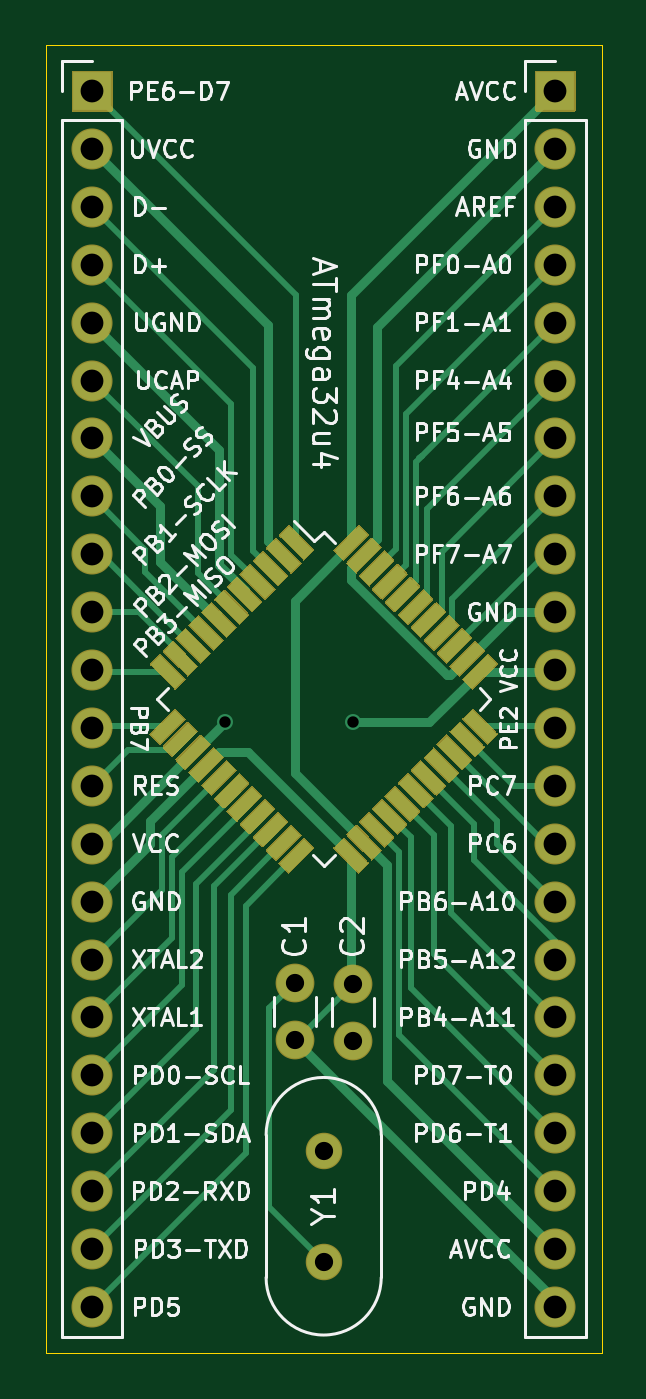
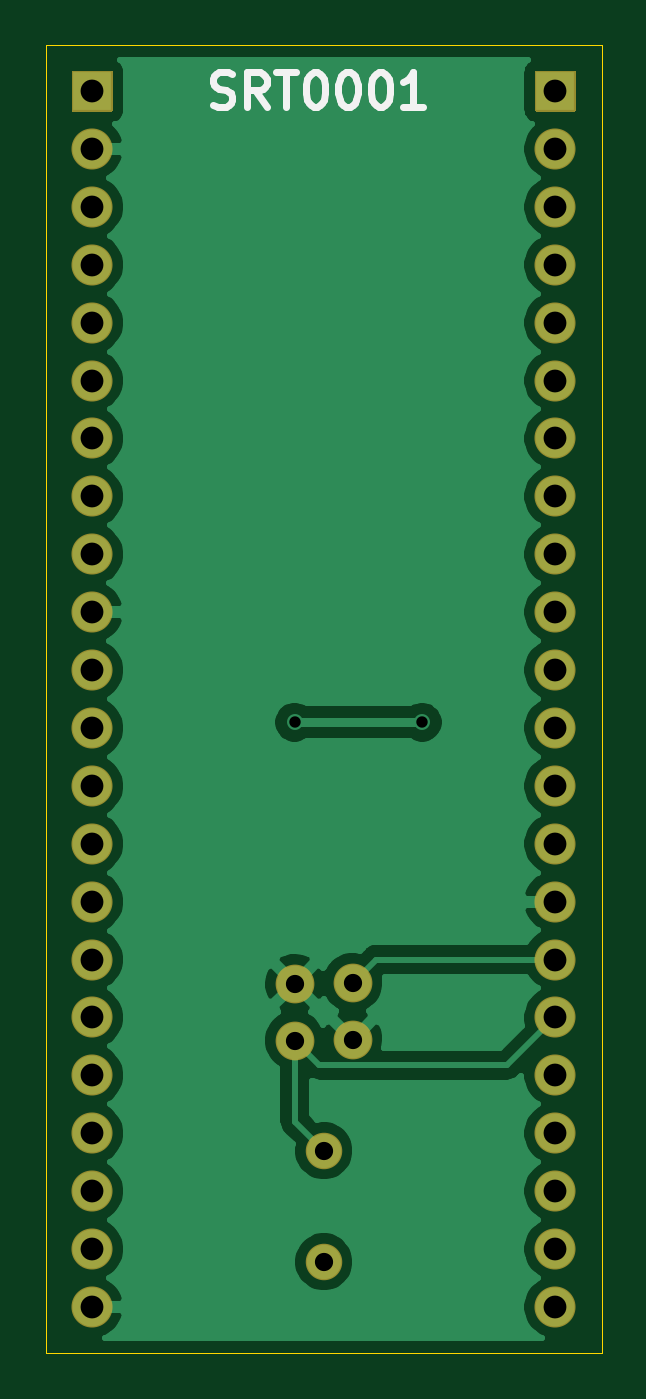
Circuit board: 10 layer files. Board 24.4 x 57.4 mm.
- bottom_copper: ATmega32u4 Breakout-B_Cu.gbl (43966 bytes)
- bottom_mask: ATmega32u4 Breakout-B_Mask.gbs (2535 bytes)
- paste: ATmega32u4 Breakout-B_Paste.gbp (470 bytes)
- bottom_silk: ATmega32u4 Breakout-B_SilkS.gbo (3170 bytes)
- outline: ATmega32u4 Breakout-Edge_Cuts.gm1 (704 bytes)
- top_copper: ATmega32u4 Breakout-F_Cu.gtl (22379 bytes)
- top_mask: ATmega32u4 Breakout-F_Mask.gts (41215 bytes)
- paste: ATmega32u4 Breakout-F_Paste.gtp (6757 bytes)
- top_silk: ATmega32u4 Breakout-F_SilkS.gto (60996 bytes)
- drill: ATmega32u4 Breakout.drl (877 bytes)

=== bottom_copper: ATmega32u4 Breakout-B_Cu.gbl (43966 bytes, source omitted) ===
=== bottom_mask: ATmega32u4 Breakout-B_Mask.gbs ===
%TF.GenerationSoftware,KiCad,Pcbnew,(5.1.7)-1*%
%TF.CreationDate,2020-11-07T21:13:55-05:00*%
%TF.ProjectId,ATmega32u4 Breakout,41546d65-6761-4333-9275-342042726561,rev?*%
%TF.SameCoordinates,Original*%
%TF.FileFunction,Soldermask,Bot*%
%TF.FilePolarity,Negative*%
%FSLAX46Y46*%
G04 Gerber Fmt 4.6, Leading zero omitted, Abs format (unit mm)*
G04 Created by KiCad (PCBNEW (5.1.7)-1) date 2020-11-07 21:13:55*
%MOMM*%
%LPD*%
G01*
G04 APERTURE LIST*
%ADD10C,1.601600*%
%ADD11O,1.801600X1.801600*%
%ADD12C,1.701600*%
G04 APERTURE END LIST*
D10*
%TO.C,Y1*%
X141986000Y-117602000D03*
X141986000Y-122482000D03*
%TD*%
%TO.C,J1*%
G36*
G01*
X130925200Y-71970000D02*
X130925200Y-70270000D01*
G75*
G02*
X130976000Y-70219200I50800J0D01*
G01*
X132676000Y-70219200D01*
G75*
G02*
X132726800Y-70270000I0J-50800D01*
G01*
X132726800Y-71970000D01*
G75*
G02*
X132676000Y-72020800I-50800J0D01*
G01*
X130976000Y-72020800D01*
G75*
G02*
X130925200Y-71970000I0J50800D01*
G01*
G37*
D11*
X131826000Y-73660000D03*
X131826000Y-76200000D03*
X131826000Y-78740000D03*
X131826000Y-81280000D03*
X131826000Y-83820000D03*
X131826000Y-86360000D03*
X131826000Y-88900000D03*
X131826000Y-91440000D03*
X131826000Y-93980000D03*
X131826000Y-96520000D03*
X131826000Y-99060000D03*
X131826000Y-101600000D03*
X131826000Y-104140000D03*
X131826000Y-106680000D03*
X131826000Y-109220000D03*
X131826000Y-111760000D03*
X131826000Y-114300000D03*
X131826000Y-116840000D03*
X131826000Y-119380000D03*
X131826000Y-121920000D03*
X131826000Y-124460000D03*
%TD*%
%TO.C,J2*%
X152146000Y-124460000D03*
X152146000Y-121920000D03*
X152146000Y-119380000D03*
X152146000Y-116840000D03*
X152146000Y-114300000D03*
X152146000Y-111760000D03*
X152146000Y-109220000D03*
X152146000Y-106680000D03*
X152146000Y-104140000D03*
X152146000Y-101600000D03*
X152146000Y-99060000D03*
X152146000Y-96520000D03*
X152146000Y-93980000D03*
X152146000Y-91440000D03*
X152146000Y-88900000D03*
X152146000Y-86360000D03*
X152146000Y-83820000D03*
X152146000Y-81280000D03*
X152146000Y-78740000D03*
X152146000Y-76200000D03*
X152146000Y-73660000D03*
G36*
G01*
X151245200Y-71970000D02*
X151245200Y-70270000D01*
G75*
G02*
X151296000Y-70219200I50800J0D01*
G01*
X152996000Y-70219200D01*
G75*
G02*
X153046800Y-70270000I0J-50800D01*
G01*
X153046800Y-71970000D01*
G75*
G02*
X152996000Y-72020800I-50800J0D01*
G01*
X151296000Y-72020800D01*
G75*
G02*
X151245200Y-71970000I0J50800D01*
G01*
G37*
%TD*%
D12*
%TO.C,C2*%
X143256000Y-112776000D03*
X143256000Y-110276000D03*
%TD*%
%TO.C,C1*%
X140716000Y-112736000D03*
X140716000Y-110236000D03*
%TD*%
M02*

=== paste: ATmega32u4 Breakout-B_Paste.gbp ===
%TF.GenerationSoftware,KiCad,Pcbnew,(5.1.7)-1*%
%TF.CreationDate,2020-11-07T21:13:55-05:00*%
%TF.ProjectId,ATmega32u4 Breakout,41546d65-6761-4333-9275-342042726561,rev?*%
%TF.SameCoordinates,Original*%
%TF.FileFunction,Paste,Bot*%
%TF.FilePolarity,Positive*%
%FSLAX46Y46*%
G04 Gerber Fmt 4.6, Leading zero omitted, Abs format (unit mm)*
G04 Created by KiCad (PCBNEW (5.1.7)-1) date 2020-11-07 21:13:55*
%MOMM*%
%LPD*%
G01*
G04 APERTURE LIST*
G04 APERTURE END LIST*
M02*

=== bottom_silk: ATmega32u4 Breakout-B_SilkS.gbo ===
%TF.GenerationSoftware,KiCad,Pcbnew,(5.1.7)-1*%
%TF.CreationDate,2020-11-07T21:13:55-05:00*%
%TF.ProjectId,ATmega32u4 Breakout,41546d65-6761-4333-9275-342042726561,rev?*%
%TF.SameCoordinates,Original*%
%TF.FileFunction,Legend,Bot*%
%TF.FilePolarity,Positive*%
%FSLAX46Y46*%
G04 Gerber Fmt 4.6, Leading zero omitted, Abs format (unit mm)*
G04 Created by KiCad (PCBNEW (5.1.7)-1) date 2020-11-07 21:13:55*
%MOMM*%
%LPD*%
G01*
G04 APERTURE LIST*
%ADD10C,0.300000*%
G04 APERTURE END LIST*
D10*
X146847142Y-71727142D02*
X146632857Y-71798571D01*
X146275714Y-71798571D01*
X146132857Y-71727142D01*
X146061428Y-71655714D01*
X145990000Y-71512857D01*
X145990000Y-71370000D01*
X146061428Y-71227142D01*
X146132857Y-71155714D01*
X146275714Y-71084285D01*
X146561428Y-71012857D01*
X146704285Y-70941428D01*
X146775714Y-70870000D01*
X146847142Y-70727142D01*
X146847142Y-70584285D01*
X146775714Y-70441428D01*
X146704285Y-70370000D01*
X146561428Y-70298571D01*
X146204285Y-70298571D01*
X145990000Y-70370000D01*
X144490000Y-71798571D02*
X144990000Y-71084285D01*
X145347142Y-71798571D02*
X145347142Y-70298571D01*
X144775714Y-70298571D01*
X144632857Y-70370000D01*
X144561428Y-70441428D01*
X144490000Y-70584285D01*
X144490000Y-70798571D01*
X144561428Y-70941428D01*
X144632857Y-71012857D01*
X144775714Y-71084285D01*
X145347142Y-71084285D01*
X144061428Y-70298571D02*
X143204285Y-70298571D01*
X143632857Y-71798571D02*
X143632857Y-70298571D01*
X142418571Y-70298571D02*
X142275714Y-70298571D01*
X142132857Y-70370000D01*
X142061428Y-70441428D01*
X141990000Y-70584285D01*
X141918571Y-70870000D01*
X141918571Y-71227142D01*
X141990000Y-71512857D01*
X142061428Y-71655714D01*
X142132857Y-71727142D01*
X142275714Y-71798571D01*
X142418571Y-71798571D01*
X142561428Y-71727142D01*
X142632857Y-71655714D01*
X142704285Y-71512857D01*
X142775714Y-71227142D01*
X142775714Y-70870000D01*
X142704285Y-70584285D01*
X142632857Y-70441428D01*
X142561428Y-70370000D01*
X142418571Y-70298571D01*
X140990000Y-70298571D02*
X140847142Y-70298571D01*
X140704285Y-70370000D01*
X140632857Y-70441428D01*
X140561428Y-70584285D01*
X140490000Y-70870000D01*
X140490000Y-71227142D01*
X140561428Y-71512857D01*
X140632857Y-71655714D01*
X140704285Y-71727142D01*
X140847142Y-71798571D01*
X140990000Y-71798571D01*
X141132857Y-71727142D01*
X141204285Y-71655714D01*
X141275714Y-71512857D01*
X141347142Y-71227142D01*
X141347142Y-70870000D01*
X141275714Y-70584285D01*
X141204285Y-70441428D01*
X141132857Y-70370000D01*
X140990000Y-70298571D01*
X139561428Y-70298571D02*
X139418571Y-70298571D01*
X139275714Y-70370000D01*
X139204285Y-70441428D01*
X139132857Y-70584285D01*
X139061428Y-70870000D01*
X139061428Y-71227142D01*
X139132857Y-71512857D01*
X139204285Y-71655714D01*
X139275714Y-71727142D01*
X139418571Y-71798571D01*
X139561428Y-71798571D01*
X139704285Y-71727142D01*
X139775714Y-71655714D01*
X139847142Y-71512857D01*
X139918571Y-71227142D01*
X139918571Y-70870000D01*
X139847142Y-70584285D01*
X139775714Y-70441428D01*
X139704285Y-70370000D01*
X139561428Y-70298571D01*
X137632857Y-71798571D02*
X138490000Y-71798571D01*
X138061428Y-71798571D02*
X138061428Y-70298571D01*
X138204285Y-70512857D01*
X138347142Y-70655714D01*
X138490000Y-70727142D01*
M02*

=== outline: ATmega32u4 Breakout-Edge_Cuts.gm1 ===
%TF.GenerationSoftware,KiCad,Pcbnew,(5.1.7)-1*%
%TF.CreationDate,2020-11-07T21:13:55-05:00*%
%TF.ProjectId,ATmega32u4 Breakout,41546d65-6761-4333-9275-342042726561,rev?*%
%TF.SameCoordinates,Original*%
%TF.FileFunction,Profile,NP*%
%FSLAX46Y46*%
G04 Gerber Fmt 4.6, Leading zero omitted, Abs format (unit mm)*
G04 Created by KiCad (PCBNEW (5.1.7)-1) date 2020-11-07 21:13:55*
%MOMM*%
%LPD*%
G01*
G04 APERTURE LIST*
%TA.AperFunction,Profile*%
%ADD10C,0.050000*%
%TD*%
G04 APERTURE END LIST*
D10*
X129794000Y-69088000D02*
X129794000Y-126492000D01*
X154178000Y-69088000D02*
X129794000Y-69088000D01*
X154178000Y-126492000D02*
X154178000Y-69088000D01*
X154178000Y-126492000D02*
X129794000Y-126492000D01*
M02*

=== top_copper: ATmega32u4 Breakout-F_Cu.gtl (22379 bytes, source omitted) ===
=== top_mask: ATmega32u4 Breakout-F_Mask.gts (41215 bytes, source omitted) ===
=== paste: ATmega32u4 Breakout-F_Paste.gtp ===
%TF.GenerationSoftware,KiCad,Pcbnew,(5.1.7)-1*%
%TF.CreationDate,2020-11-07T21:13:55-05:00*%
%TF.ProjectId,ATmega32u4 Breakout,41546d65-6761-4333-9275-342042726561,rev?*%
%TF.SameCoordinates,Original*%
%TF.FileFunction,Paste,Top*%
%TF.FilePolarity,Positive*%
%FSLAX46Y46*%
G04 Gerber Fmt 4.6, Leading zero omitted, Abs format (unit mm)*
G04 Created by KiCad (PCBNEW (5.1.7)-1) date 2020-11-07 21:13:55*
%MOMM*%
%LPD*%
G01*
G04 APERTURE LIST*
%ADD10C,0.100000*%
G04 APERTURE END LIST*
D10*
%TO.C,U1*%
G36*
X140059134Y-90595188D02*
G01*
X140448042Y-90206280D01*
X141508702Y-91266940D01*
X141119794Y-91655848D01*
X140059134Y-90595188D01*
G37*
G36*
X139493449Y-91160874D02*
G01*
X139882357Y-90771966D01*
X140943017Y-91832626D01*
X140554109Y-92221534D01*
X139493449Y-91160874D01*
G37*
G36*
X138927764Y-91726559D02*
G01*
X139316672Y-91337651D01*
X140377332Y-92398311D01*
X139988424Y-92787219D01*
X138927764Y-91726559D01*
G37*
G36*
X138362078Y-92292244D02*
G01*
X138750986Y-91903336D01*
X139811646Y-92963996D01*
X139422738Y-93352904D01*
X138362078Y-92292244D01*
G37*
G36*
X137796393Y-92857930D02*
G01*
X138185301Y-92469022D01*
X139245961Y-93529682D01*
X138857053Y-93918590D01*
X137796393Y-92857930D01*
G37*
G36*
X137230707Y-93423615D02*
G01*
X137619615Y-93034707D01*
X138680275Y-94095367D01*
X138291367Y-94484275D01*
X137230707Y-93423615D01*
G37*
G36*
X136665022Y-93989301D02*
G01*
X137053930Y-93600393D01*
X138114590Y-94661053D01*
X137725682Y-95049961D01*
X136665022Y-93989301D01*
G37*
G36*
X136099336Y-94554986D02*
G01*
X136488244Y-94166078D01*
X137548904Y-95226738D01*
X137159996Y-95615646D01*
X136099336Y-94554986D01*
G37*
G36*
X135533651Y-95120672D02*
G01*
X135922559Y-94731764D01*
X136983219Y-95792424D01*
X136594311Y-96181332D01*
X135533651Y-95120672D01*
G37*
G36*
X134967966Y-95686357D02*
G01*
X135356874Y-95297449D01*
X136417534Y-96358109D01*
X136028626Y-96747017D01*
X134967966Y-95686357D01*
G37*
G36*
X134402280Y-96252042D02*
G01*
X134791188Y-95863134D01*
X135851848Y-96923794D01*
X135462940Y-97312702D01*
X134402280Y-96252042D01*
G37*
G36*
X134791188Y-99716866D02*
G01*
X134402280Y-99327958D01*
X135462940Y-98267298D01*
X135851848Y-98656206D01*
X134791188Y-99716866D01*
G37*
G36*
X135356874Y-100282551D02*
G01*
X134967966Y-99893643D01*
X136028626Y-98832983D01*
X136417534Y-99221891D01*
X135356874Y-100282551D01*
G37*
G36*
X135922559Y-100848236D02*
G01*
X135533651Y-100459328D01*
X136594311Y-99398668D01*
X136983219Y-99787576D01*
X135922559Y-100848236D01*
G37*
G36*
X136488244Y-101413922D02*
G01*
X136099336Y-101025014D01*
X137159996Y-99964354D01*
X137548904Y-100353262D01*
X136488244Y-101413922D01*
G37*
G36*
X137053930Y-101979607D02*
G01*
X136665022Y-101590699D01*
X137725682Y-100530039D01*
X138114590Y-100918947D01*
X137053930Y-101979607D01*
G37*
G36*
X137619615Y-102545293D02*
G01*
X137230707Y-102156385D01*
X138291367Y-101095725D01*
X138680275Y-101484633D01*
X137619615Y-102545293D01*
G37*
G36*
X138185301Y-103110978D02*
G01*
X137796393Y-102722070D01*
X138857053Y-101661410D01*
X139245961Y-102050318D01*
X138185301Y-103110978D01*
G37*
G36*
X138750986Y-103676664D02*
G01*
X138362078Y-103287756D01*
X139422738Y-102227096D01*
X139811646Y-102616004D01*
X138750986Y-103676664D01*
G37*
G36*
X139316672Y-104242349D02*
G01*
X138927764Y-103853441D01*
X139988424Y-102792781D01*
X140377332Y-103181689D01*
X139316672Y-104242349D01*
G37*
G36*
X139882357Y-104808034D02*
G01*
X139493449Y-104419126D01*
X140554109Y-103358466D01*
X140943017Y-103747374D01*
X139882357Y-104808034D01*
G37*
G36*
X140448042Y-105373720D02*
G01*
X140059134Y-104984812D01*
X141119794Y-103924152D01*
X141508702Y-104313060D01*
X140448042Y-105373720D01*
G37*
G36*
X142463298Y-104313060D02*
G01*
X142852206Y-103924152D01*
X143912866Y-104984812D01*
X143523958Y-105373720D01*
X142463298Y-104313060D01*
G37*
G36*
X143028983Y-103747374D02*
G01*
X143417891Y-103358466D01*
X144478551Y-104419126D01*
X144089643Y-104808034D01*
X143028983Y-103747374D01*
G37*
G36*
X143594668Y-103181689D02*
G01*
X143983576Y-102792781D01*
X145044236Y-103853441D01*
X144655328Y-104242349D01*
X143594668Y-103181689D01*
G37*
G36*
X144160354Y-102616004D02*
G01*
X144549262Y-102227096D01*
X145609922Y-103287756D01*
X145221014Y-103676664D01*
X144160354Y-102616004D01*
G37*
G36*
X144726039Y-102050318D02*
G01*
X145114947Y-101661410D01*
X146175607Y-102722070D01*
X145786699Y-103110978D01*
X144726039Y-102050318D01*
G37*
G36*
X145291725Y-101484633D02*
G01*
X145680633Y-101095725D01*
X146741293Y-102156385D01*
X146352385Y-102545293D01*
X145291725Y-101484633D01*
G37*
G36*
X145857410Y-100918947D02*
G01*
X146246318Y-100530039D01*
X147306978Y-101590699D01*
X146918070Y-101979607D01*
X145857410Y-100918947D01*
G37*
G36*
X146423096Y-100353262D02*
G01*
X146812004Y-99964354D01*
X147872664Y-101025014D01*
X147483756Y-101413922D01*
X146423096Y-100353262D01*
G37*
G36*
X146988781Y-99787576D02*
G01*
X147377689Y-99398668D01*
X148438349Y-100459328D01*
X148049441Y-100848236D01*
X146988781Y-99787576D01*
G37*
G36*
X147554466Y-99221891D02*
G01*
X147943374Y-98832983D01*
X149004034Y-99893643D01*
X148615126Y-100282551D01*
X147554466Y-99221891D01*
G37*
G36*
X148120152Y-98656206D02*
G01*
X148509060Y-98267298D01*
X149569720Y-99327958D01*
X149180812Y-99716866D01*
X148120152Y-98656206D01*
G37*
G36*
X148509060Y-97312702D02*
G01*
X148120152Y-96923794D01*
X149180812Y-95863134D01*
X149569720Y-96252042D01*
X148509060Y-97312702D01*
G37*
G36*
X147943374Y-96747017D02*
G01*
X147554466Y-96358109D01*
X148615126Y-95297449D01*
X149004034Y-95686357D01*
X147943374Y-96747017D01*
G37*
G36*
X147377689Y-96181332D02*
G01*
X146988781Y-95792424D01*
X148049441Y-94731764D01*
X148438349Y-95120672D01*
X147377689Y-96181332D01*
G37*
G36*
X146812004Y-95615646D02*
G01*
X146423096Y-95226738D01*
X147483756Y-94166078D01*
X147872664Y-94554986D01*
X146812004Y-95615646D01*
G37*
G36*
X146246318Y-95049961D02*
G01*
X145857410Y-94661053D01*
X146918070Y-93600393D01*
X147306978Y-93989301D01*
X146246318Y-95049961D01*
G37*
G36*
X145680633Y-94484275D02*
G01*
X145291725Y-94095367D01*
X146352385Y-93034707D01*
X146741293Y-93423615D01*
X145680633Y-94484275D01*
G37*
G36*
X145114947Y-93918590D02*
G01*
X144726039Y-93529682D01*
X145786699Y-92469022D01*
X146175607Y-92857930D01*
X145114947Y-93918590D01*
G37*
G36*
X144549262Y-93352904D02*
G01*
X144160354Y-92963996D01*
X145221014Y-91903336D01*
X145609922Y-92292244D01*
X144549262Y-93352904D01*
G37*
G36*
X143983576Y-92787219D02*
G01*
X143594668Y-92398311D01*
X144655328Y-91337651D01*
X145044236Y-91726559D01*
X143983576Y-92787219D01*
G37*
G36*
X143417891Y-92221534D02*
G01*
X143028983Y-91832626D01*
X144089643Y-90771966D01*
X144478551Y-91160874D01*
X143417891Y-92221534D01*
G37*
G36*
X142852206Y-91655848D02*
G01*
X142463298Y-91266940D01*
X143523958Y-90206280D01*
X143912866Y-90595188D01*
X142852206Y-91655848D01*
G37*
%TD*%
M02*

=== top_silk: ATmega32u4 Breakout-F_SilkS.gto (60996 bytes, source omitted) ===
=== drill: ATmega32u4 Breakout.drl ===
M48
; DRILL file {KiCad (5.1.7)-1} date 11/07/20 21:13:58
; FORMAT={-:-/ absolute / inch / decimal}
; #@! TF.CreationDate,2020-11-07T21:13:58-05:00
; #@! TF.GenerationSoftware,Kicad,Pcbnew,(5.1.7)-1
FMAT,2
INCH
T1C0.0157
T2C0.0197
T3C0.0315
T4C0.0394
%
G90
G05
T1
X5.19Y-4.4
T2
X5.42Y-3.89
X5.64Y-3.89
T3
X5.64Y-4.3416
X5.64Y-4.44
X5.54Y-4.34
X5.54Y-4.4384
X5.59Y-4.63
X5.59Y-4.8221
T4
X5.99Y-2.8
X5.99Y-2.9
X5.99Y-3.0
X5.99Y-3.1
X5.99Y-3.2
X5.99Y-3.3
X5.99Y-3.4
X5.99Y-3.5
X5.99Y-3.6
X5.99Y-3.7
X5.99Y-3.8
X5.99Y-3.9
X5.99Y-4.0
X5.99Y-4.1
X5.99Y-4.2
X5.99Y-4.3
X5.99Y-4.4
X5.99Y-4.5
X5.99Y-4.6
X5.99Y-4.7
X5.99Y-4.8
X5.99Y-4.9
X5.19Y-2.8
X5.19Y-2.9
X5.19Y-3.0
X5.19Y-3.1
X5.19Y-3.2
X5.19Y-3.3
X5.19Y-3.4
X5.19Y-3.5
X5.19Y-3.6
X5.19Y-3.7
X5.19Y-3.8
X5.19Y-3.9
X5.19Y-4.0
X5.19Y-4.1
X5.19Y-4.2
X5.19Y-4.3
X5.19Y-4.4
X5.19Y-4.5
X5.19Y-4.6
X5.19Y-4.7
X5.19Y-4.8
X5.19Y-4.9
T0
M30

